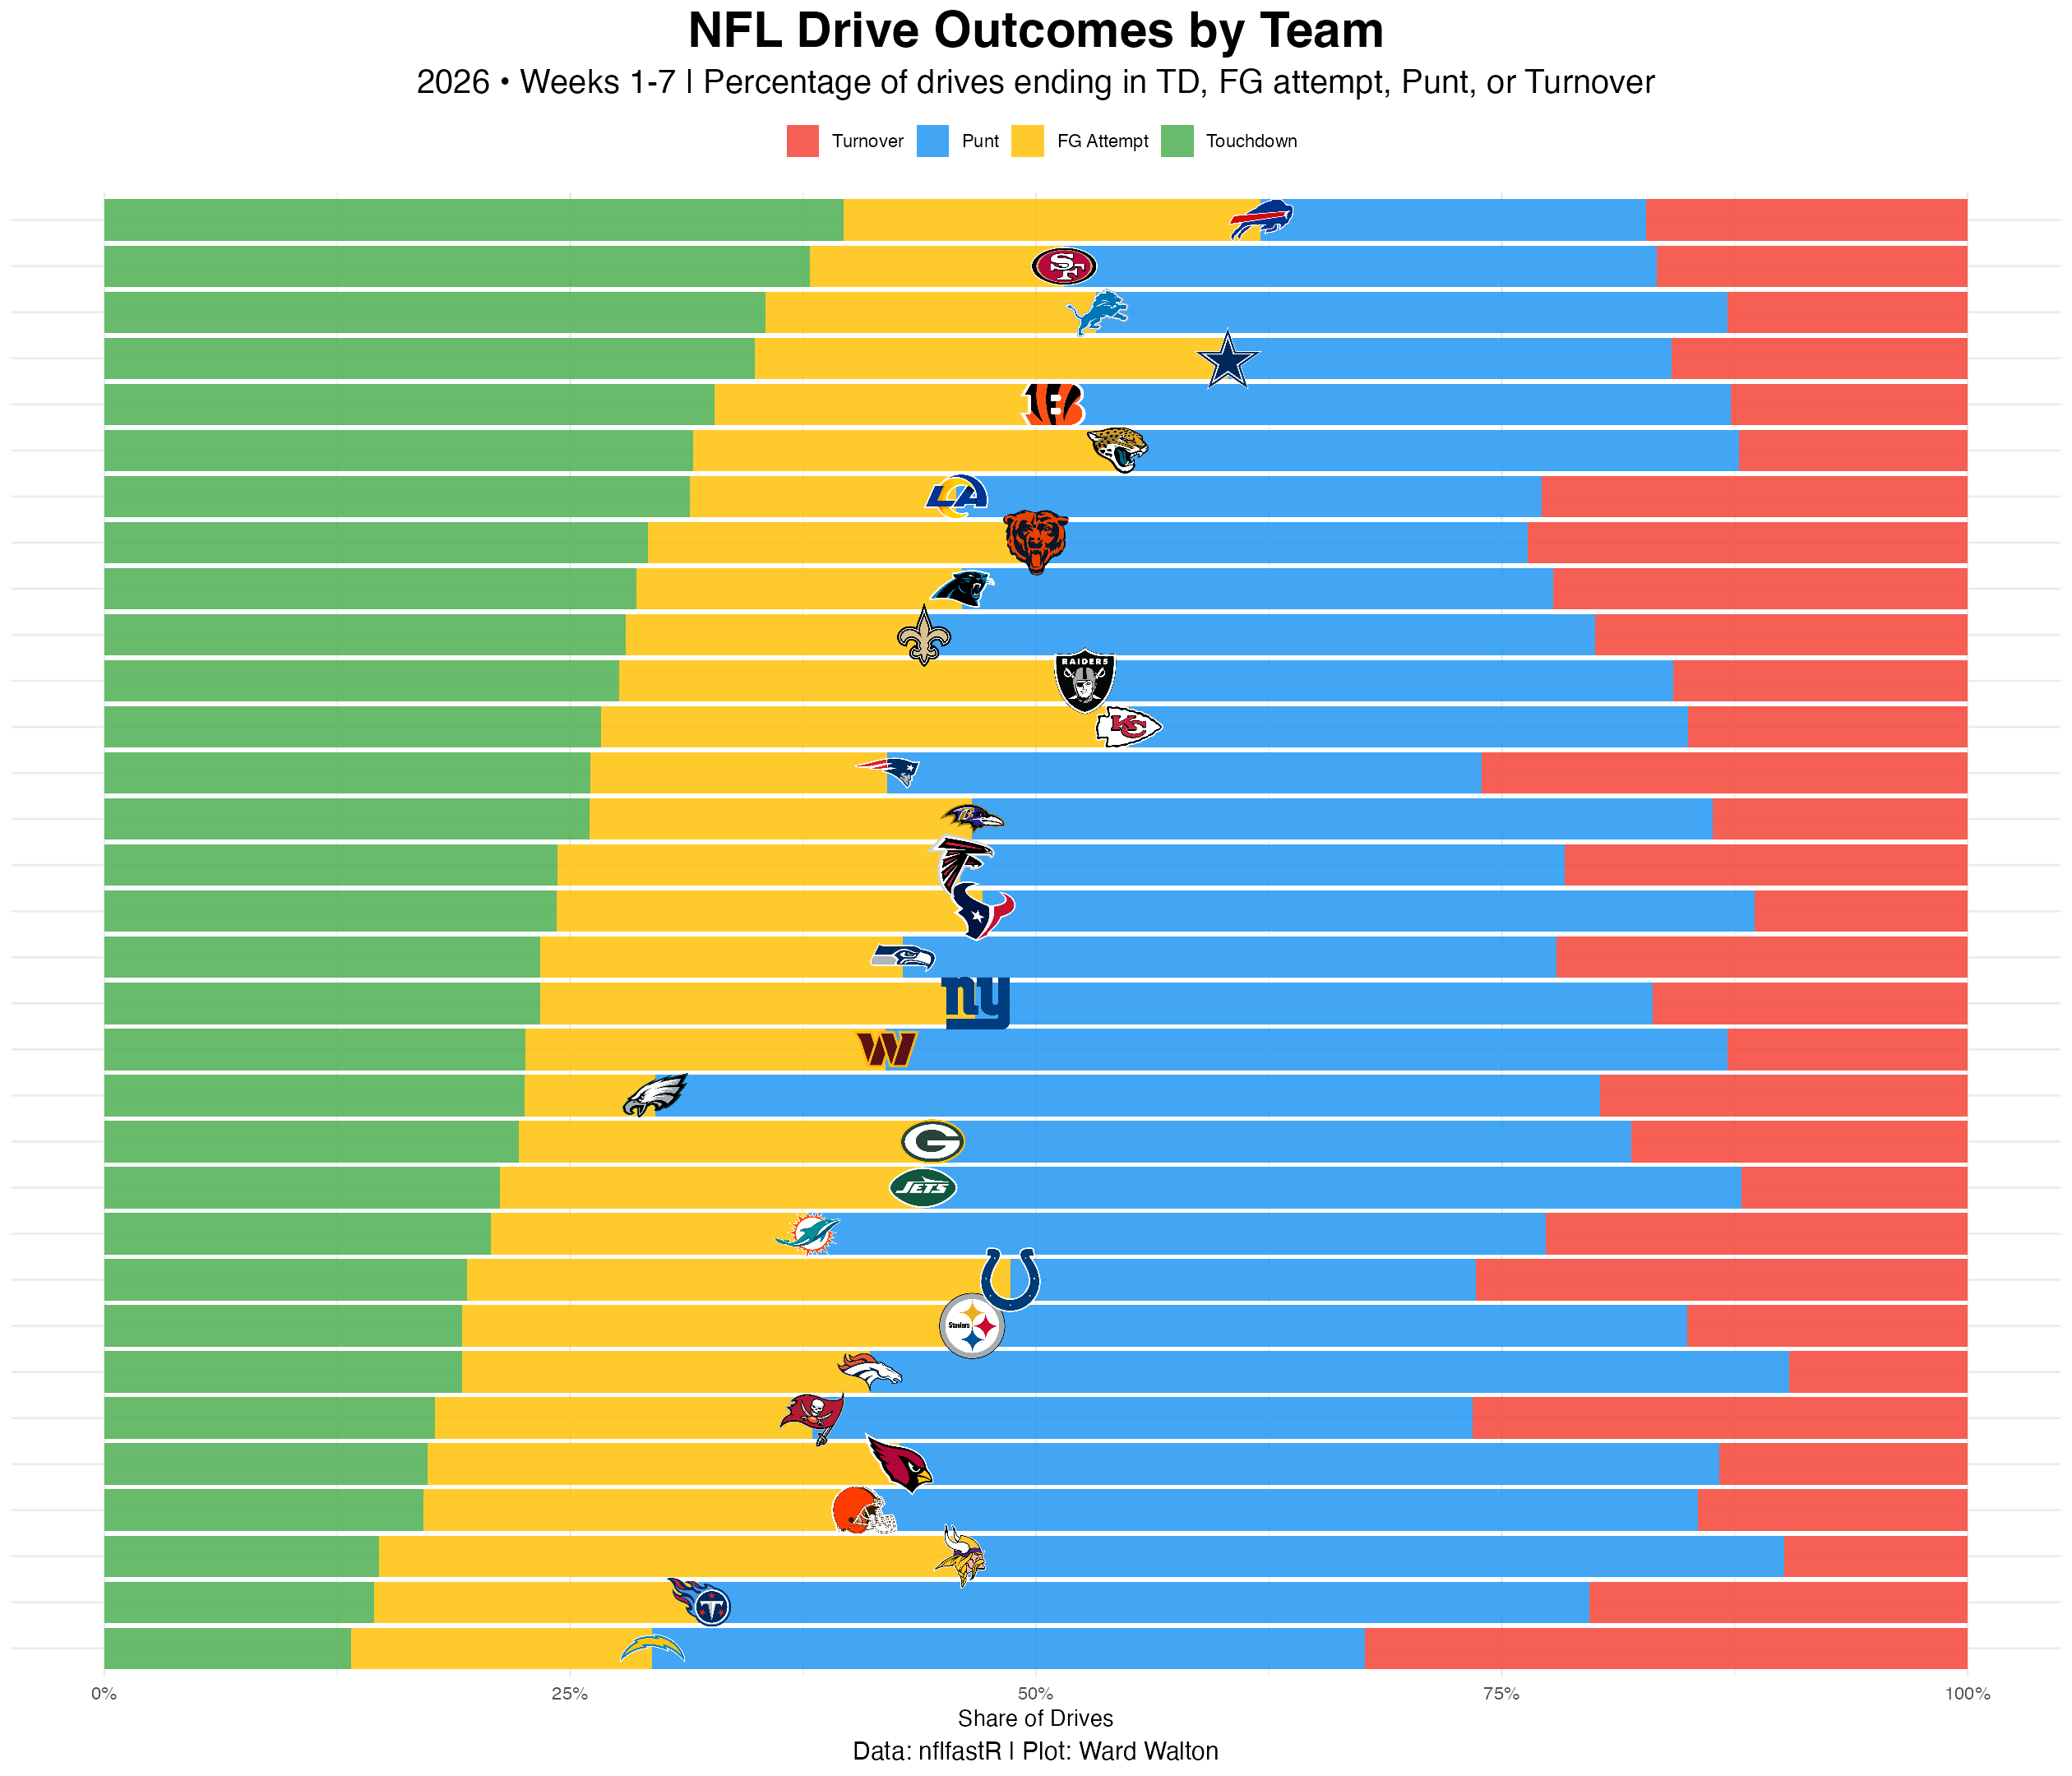

The data file committed next to this chart (first rows):
posteam, td_pct, fg_att_pct, punt_pct, turnover_pct
ARI, 0.1733, 0.2533, 0.44, 0.1333
ATL, 0.2432, 0.2162, 0.3243, 0.2162
BAL, 0.2603, 0.2055, 0.3973, 0.137
BUF, 0.3966, 0.2241, 0.2069, 0.1724
CAR, 0.2857, 0.1746, 0.3175, 0.2222
CHI, 0.2917, 0.2083, 0.2639, 0.2361
CIN, 0.3273, 0.1818, 0.3636, 0.1273
CLE, 0.1711, 0.2368, 0.4474, 0.1447
DAL, 0.3492, 0.254, 0.2381, 0.1587
DEN, 0.1918, 0.2192, 0.4932, 0.09589
DET, 0.3548, 0.1774, 0.3387, 0.129
GB, 0.2222, 0.2222, 0.375, 0.1806
HOU, 0.2429, 0.2286, 0.4143, 0.1143
IND, 0.1944, 0.2917, 0.25, 0.2639
JAX, 0.3158, 0.2281, 0.3333, 0.1228
KC, 0.2667, 0.2833, 0.3, 0.15
LA, 0.3143, 0.1429, 0.3143, 0.2286
LAC, 0.1324, 0.1618, 0.3824, 0.3235
LV, 0.2763, 0.25, 0.3158, 0.1579
MIA, 0.2075, 0.1698, 0.3962, 0.2264
MIN, 0.1475, 0.3115, 0.4426, 0.09836
NE, 0.2609, 0.1594, 0.3188, 0.2609
NO, 0.28, 0.16, 0.36, 0.2
NYG, 0.2338, 0.2338, 0.3636, 0.1688
NYJ, 0.2121, 0.2273, 0.4394, 0.1212
PHI, 0.2254, 0.07042, 0.507, 0.1972
PIT, 0.1918, 0.274, 0.3836, 0.1507
SEA, 0.2338, 0.1948, 0.3506, 0.2208
SF, 0.3788, 0.1364, 0.3182, 0.1667
TB, 0.1772, 0.2025, 0.3544, 0.2658
TEN, 0.1449, 0.1739, 0.4783, 0.2029
WAS, 0.2258, 0.1935, 0.4516, 0.129
